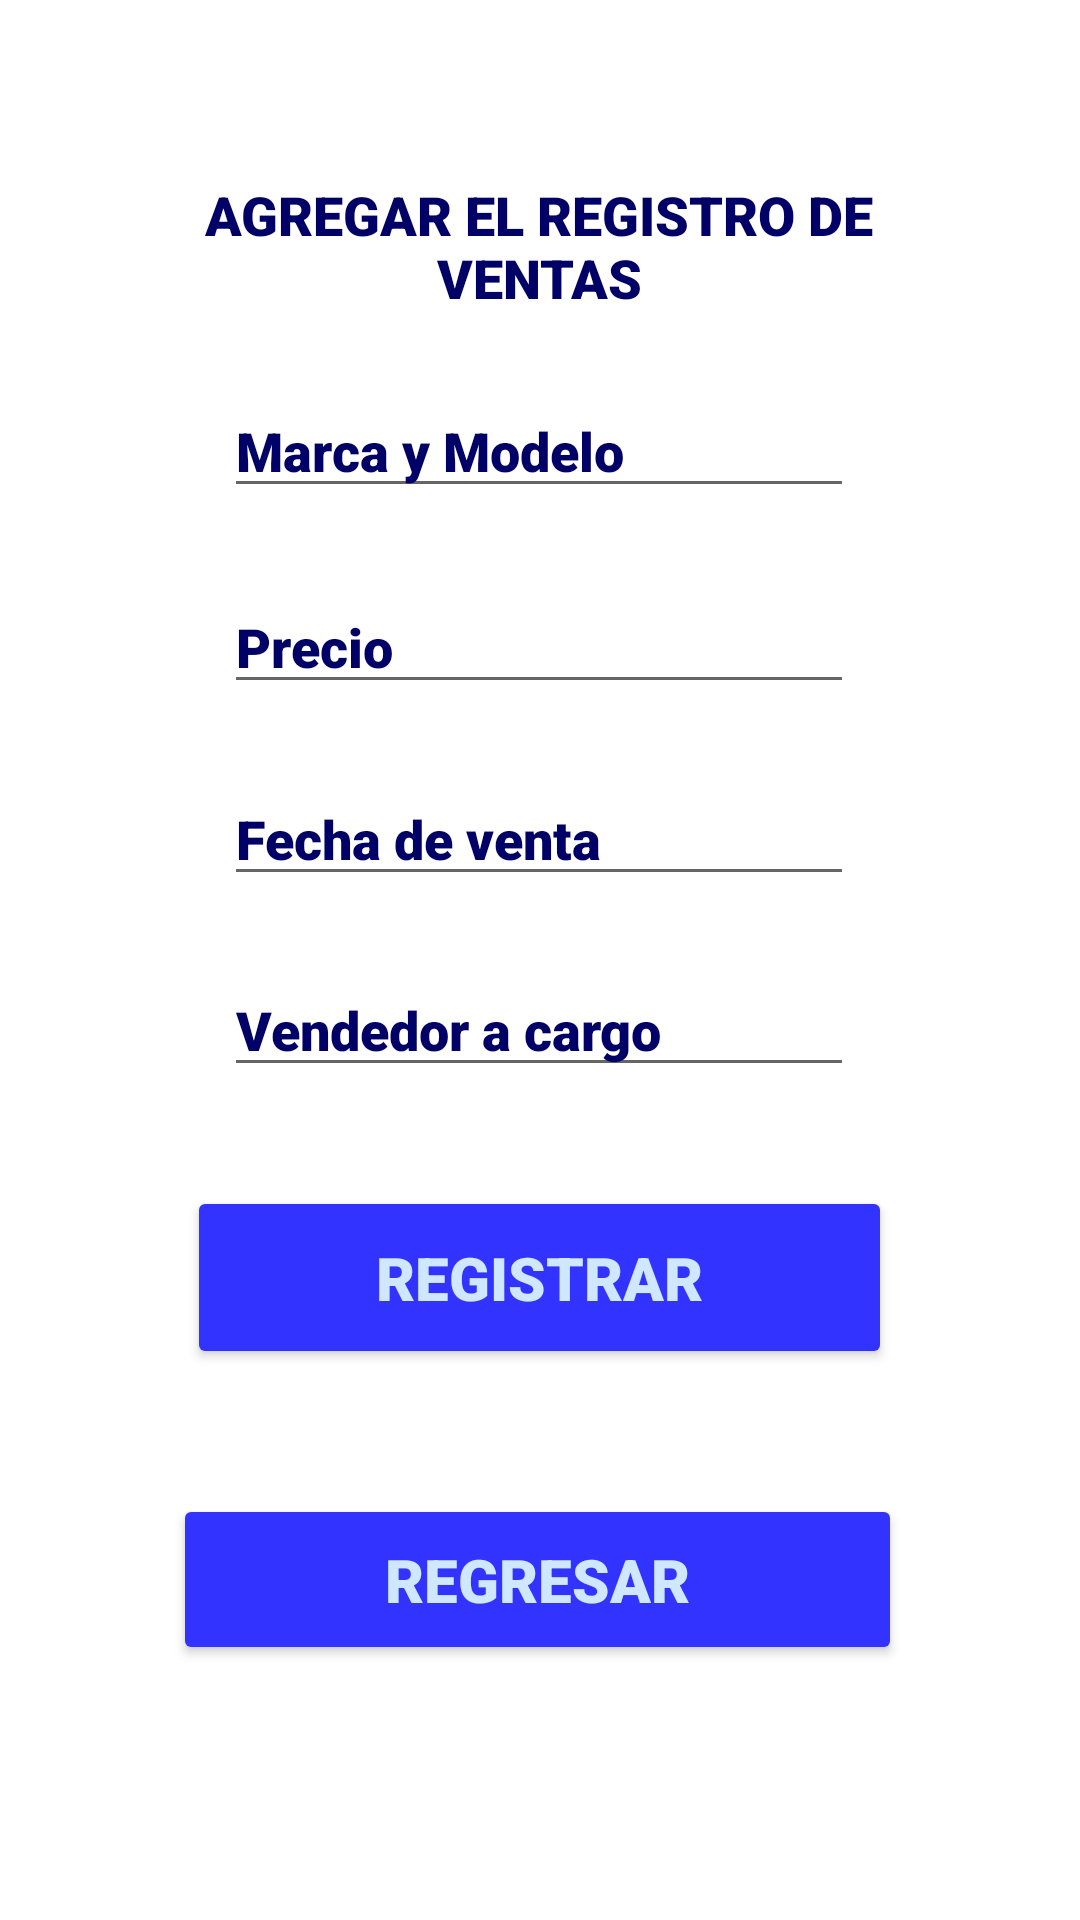

Write the Android layout XML for this screen, with the resource values it uses.
<!-- AndroidManifest.xml: application theme Theme.MiPrimerProyecto -->
<!-- res/layout/activity_agregar_registro.xml -->
<?xml version="1.0" encoding="utf-8"?>
<androidx.constraintlayout.widget.ConstraintLayout xmlns:android="http://schemas.android.com/apk/res/android"
    xmlns:app="http://schemas.android.com/apk/res-auto"
    xmlns:tools="http://schemas.android.com/tools"
    android:layout_width="match_parent"
    android:layout_height="match_parent"
    android:background="@raw/cum"
    tools:context=".Agregar_registro">

    <EditText
        android:id="@+id/tMarc"
        android:layout_width="wrap_content"
        android:layout_height="wrap_content"
        android:ems="10"
        android:fontFamily="sans-serif-black"
        android:hint="Marca y Modelo"
        android:inputType="textPersonName"
        android:textColor="@color/Azul"
        android:textColorHint="@color/Azul"
        android:textSize="18sp"
        android:textStyle="bold"
        app:layout_constraintBottom_toBottomOf="parent"
        app:layout_constraintEnd_toEndOf="parent"
        app:layout_constraintHorizontal_bias="0.497"
        app:layout_constraintStart_toStartOf="parent"
        app:layout_constraintTop_toTopOf="parent"
        app:layout_constraintVertical_bias="0.214" />

    <EditText
        android:id="@+id/TPrec"
        android:layout_width="wrap_content"
        android:layout_height="wrap_content"
        android:ems="10"
        android:fontFamily="sans-serif-black"
        android:hint="Precio"
        android:inputType="textPersonName"
        android:textColor="@color/Azul"
        android:textColorHint="@color/Azul"
        android:textStyle="bold"
        app:layout_constraintBottom_toBottomOf="parent"
        app:layout_constraintEnd_toEndOf="parent"
        app:layout_constraintHorizontal_bias="0.497"
        app:layout_constraintStart_toStartOf="parent"
        app:layout_constraintTop_toTopOf="parent"
        app:layout_constraintVertical_bias="0.323" />

    <EditText
        android:id="@+id/TFecha"
        android:layout_width="wrap_content"
        android:layout_height="wrap_content"
        android:ems="10"
        android:fontFamily="sans-serif-black"
        android:hint="Fecha de venta"
        android:inputType="textPersonName"
        android:textColor="@color/Azul"
        android:textColorHint="@color/Azul"
        android:textColorLink="@color/Azul"
        android:textStyle="bold"
        app:layout_constraintBottom_toBottomOf="parent"
        app:layout_constraintEnd_toEndOf="parent"
        app:layout_constraintHorizontal_bias="0.497"
        app:layout_constraintStart_toStartOf="parent"
        app:layout_constraintTop_toTopOf="parent"
        app:layout_constraintVertical_bias="0.43" />

    <EditText
        android:id="@+id/TVendedor"
        android:layout_width="wrap_content"
        android:layout_height="wrap_content"
        android:ems="10"
        android:fontFamily="sans-serif-black"
        android:hint="Vendedor a cargo"
        android:inputType="textPersonName"
        android:textColor="@color/Azul"
        android:textColorHint="@color/Azul"
        android:textStyle="bold"
        app:layout_constraintBottom_toBottomOf="parent"
        app:layout_constraintEnd_toEndOf="parent"
        app:layout_constraintHorizontal_bias="0.497"
        app:layout_constraintStart_toStartOf="parent"
        app:layout_constraintTop_toTopOf="parent"
        app:layout_constraintVertical_bias="0.536" />

    <Button
        android:id="@+id/BTNRegistrar"
        android:layout_width="235dp"
        android:layout_height="61dp"
        android:fontFamily="sans-serif-black"
        android:text="Registrar"
        android:textColor="@color/blan"
        android:textSize="20sp"
        android:textStyle="bold"
        app:backgroundTint="@color/blue"
        app:layout_constraintBottom_toBottomOf="parent"
        app:layout_constraintEnd_toEndOf="parent"
        app:layout_constraintHorizontal_bias="0.498"
        app:layout_constraintStart_toStartOf="parent"
        app:layout_constraintTop_toTopOf="parent"
        app:layout_constraintVertical_bias="0.683" />

    <Button
        android:id="@+id/btnVolver"
        android:layout_width="243dp"
        android:layout_height="57dp"
        android:fontFamily="sans-serif-black"
        android:text="Regresar"
        android:textColor="@color/blan"
        android:textSize="20sp"
        android:textStyle="bold"
        app:backgroundTint="@color/blue"
        app:layout_constraintBottom_toBottomOf="parent"
        app:layout_constraintEnd_toEndOf="parent"
        app:layout_constraintHorizontal_bias="0.492"
        app:layout_constraintStart_toStartOf="parent"
        app:layout_constraintTop_toTopOf="parent"
        app:layout_constraintVertical_bias="0.854" />

    <TextView
        android:id="@+id/textView17"
        android:layout_width="291dp"
        android:layout_height="52dp"
        android:fontFamily="sans-serif-black"
        android:gravity="center"
        android:text="AGREGAR EL REGISTRO DE VENTAS"
        android:textColor="@color/Azul"
        android:textSize="18sp"
        android:textStyle="bold"
        app:layout_constraintBottom_toBottomOf="parent"
        app:layout_constraintEnd_toEndOf="parent"
        app:layout_constraintHorizontal_bias="0.498"
        app:layout_constraintStart_toStartOf="parent"
        app:layout_constraintTop_toTopOf="parent"
        app:layout_constraintVertical_bias="0.095" />
</androidx.constraintlayout.widget.ConstraintLayout>
<!-- resources referenced by this layout -->
<resources>
  <color name="Azul">#000066</color>
  <color name="blan">#cfe7ff</color>
  <color name="blue">#3333FF</color>
  <style name="Theme.MiPrimerProyecto" parent="Theme.MaterialComponents.DayNight.DarkActionBar">
          
          <item name="colorPrimary">@color/purple_500</item>
          <item name="colorPrimaryVariant">@color/purple_700</item>
          <item name="colorOnPrimary">@color/white</item>
          
          <item name="colorSecondary">@color/teal_200</item>
          <item name="colorSecondaryVariant">@color/teal_700</item>
          <item name="colorOnSecondary">@color/black</item>
          
          <item name="android:statusBarColor" tools:targetApi="l">?attr/colorPrimaryVariant</item>
          
      </style>
  <color name="purple_500">#FF6200EE</color>
  <color name="purple_700">#FF3700B3</color>
  <color name="white">#FFFFFFFF</color>
  <color name="teal_200">#FF03DAC5</color>
  <color name="teal_700">#FF018786</color>
  <color name="black">#FF000000</color>
</resources>
